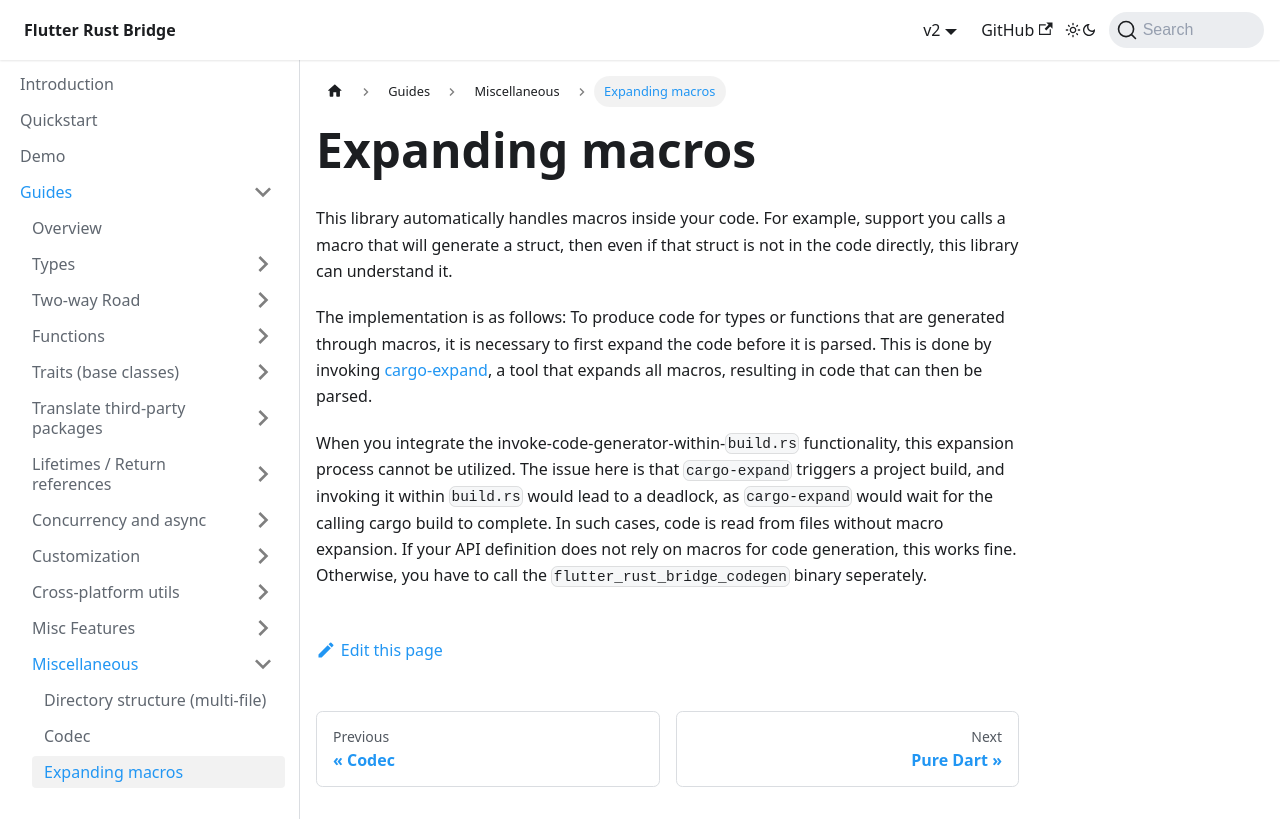

repository: fzyzcjy/flutter_rust_bridge · page: guides/miscellaneous/expanding-macros.html · generator: docusaurus

# Expanding macros

This library automatically handles macros inside your code. For example, support you calls a macro that will generate a struct, then even if that struct is not in the code directly, this library can understand it.

The implementation is as follows: To produce code for types or functions that are generated through macros, it is necessary to first expand the code before it is parsed. This is done by invoking [cargo-expand](https://crates.io/crates/cargo-expand), a tool that expands all macros, resulting in code that can then be parsed.

When you integrate the invoke-code-generator-within-`build.rs` functionality, this expansion process cannot be utilized.
The issue here is that `cargo-expand` triggers a project build, and invoking it within `build.rs` would lead to a deadlock, as `cargo-expand` would wait for the calling cargo build to complete.
In such cases, code is read from files without macro expansion.
If your API definition does not rely on macros for code generation, this works fine.
Otherwise, you have to call the `flutter_rust_bridge_codegen` binary seperately.
